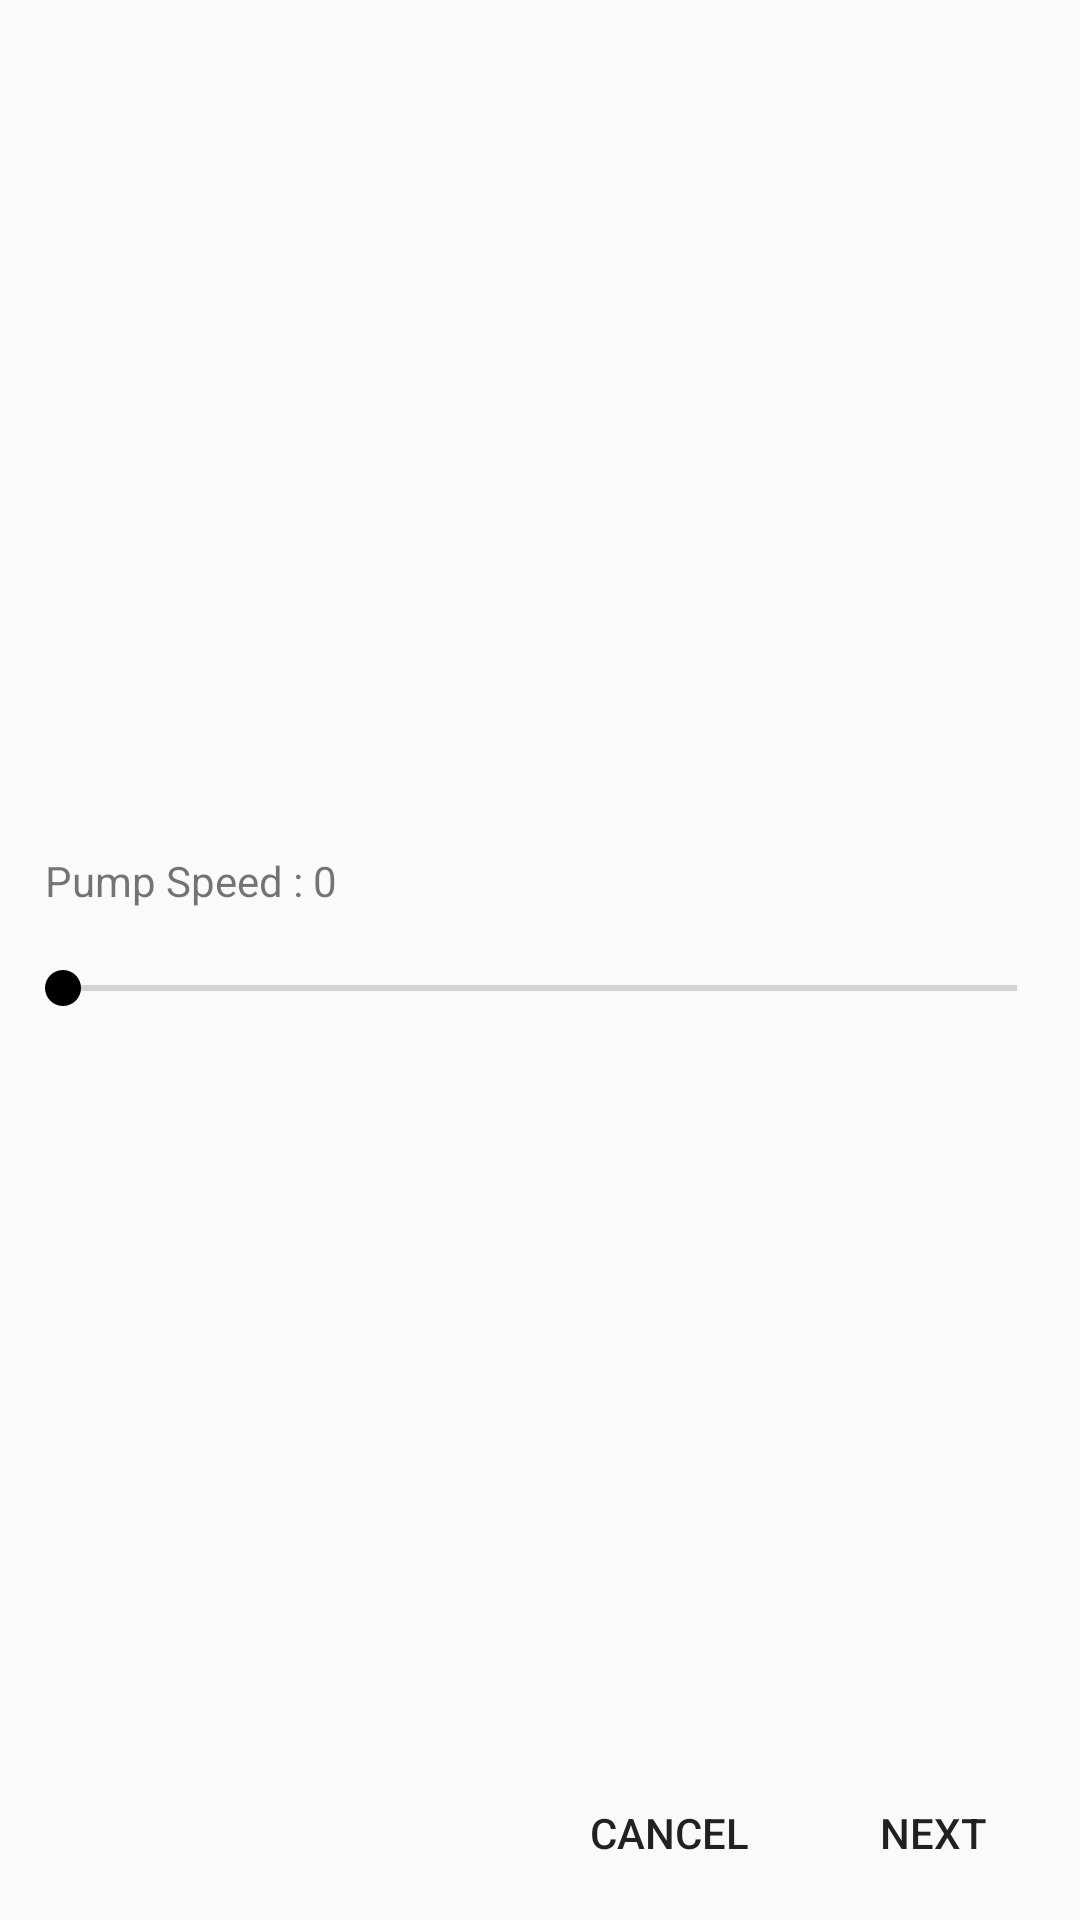

Produce the Android XML layout that renders to this screen, including the resource entries it uses.
<!-- AndroidManifest.xml: application theme AppTheme -->
<!-- res/layout/fragment_speed_picker.xml -->
<?xml version="1.0" encoding="utf-8"?>

<RelativeLayout xmlns:android="http://schemas.android.com/apk/res/android"
    xmlns:app="http://schemas.android.com/apk/res-auto"
    android:layout_width="match_parent"
    android:layout_height="match_parent"
    android:layout_margin="5dp"
    android:background="@android:color/transparent"
    android:padding="5dp">

<LinearLayout
    android:layout_width="match_parent"
    android:layout_centerInParent="true"
    android:orientation="vertical"
    android:layout_height="wrap_content">
    <TextView
        android:id="@+id/pumpSpeed"
        android:layout_width="match_parent"
        android:layout_marginLeft="10dp"
        android:layout_height="wrap_content"
        android:background="@android:color/transparent"
        android:text="Pump Speed : 0" />

    <SeekBar
        android:id="@+id/pumpSlider"
        android:layout_width="match_parent"
        android:layout_height="53dp"
        android:layout_below="@id/pumpSpeed"
        android:background="@android:color/transparent" />
</LinearLayout>
    <LinearLayout
        android:layout_width="match_parent"
        android:layout_height="wrap_content"
        android:layout_alignParentBottom="true"
        android:gravity="right"
        android:orientation="horizontal">

        <Button
            android:id="@+id/canel_btn"
            style="?android:attr/borderlessButtonStyle"
            android:layout_width="wrap_content"
            android:layout_height="wrap_content"
            android:text="cancel" />

        <Button
            android:id="@+id/ok_btn"
            style="?android:attr/borderlessButtonStyle"
            android:layout_width="wrap_content"
            android:layout_height="wrap_content"
            android:text="Next" />


    </LinearLayout>

</RelativeLayout>
<!-- resources referenced by this layout -->
<resources>
  <style name="AppTheme" parent="Theme.AppCompat.Light.NoActionBar">
          
          <item name="colorPrimary">@color/colorPrimary</item>
          <item name="colorPrimaryDark">@color/colorPrimaryDark</item>
          <item name="colorAccent">@color/colorAccent</item>
          <item name="popupTheme">@style/PopupTheme</item>
           <item name="android:navigationBarColor">@color/colorPrimaryDark</item>
          <item name="android:textColor">@color/white</item>
      </style>
  <color name="colorPrimary">#FFFFFF</color>
  <color name="colorPrimaryDark">#000000</color>
  <color name="colorAccent">#000000</color>
  <style name="PopupTheme" parent="Theme.AppCompat.Light">
          <item name="android:background">@color/colorPrimaryDark</item>
          <item name="android:textColor">@color/white</item>
      </style>
  <color name="white">#FFFFFF</color>
</resources>
